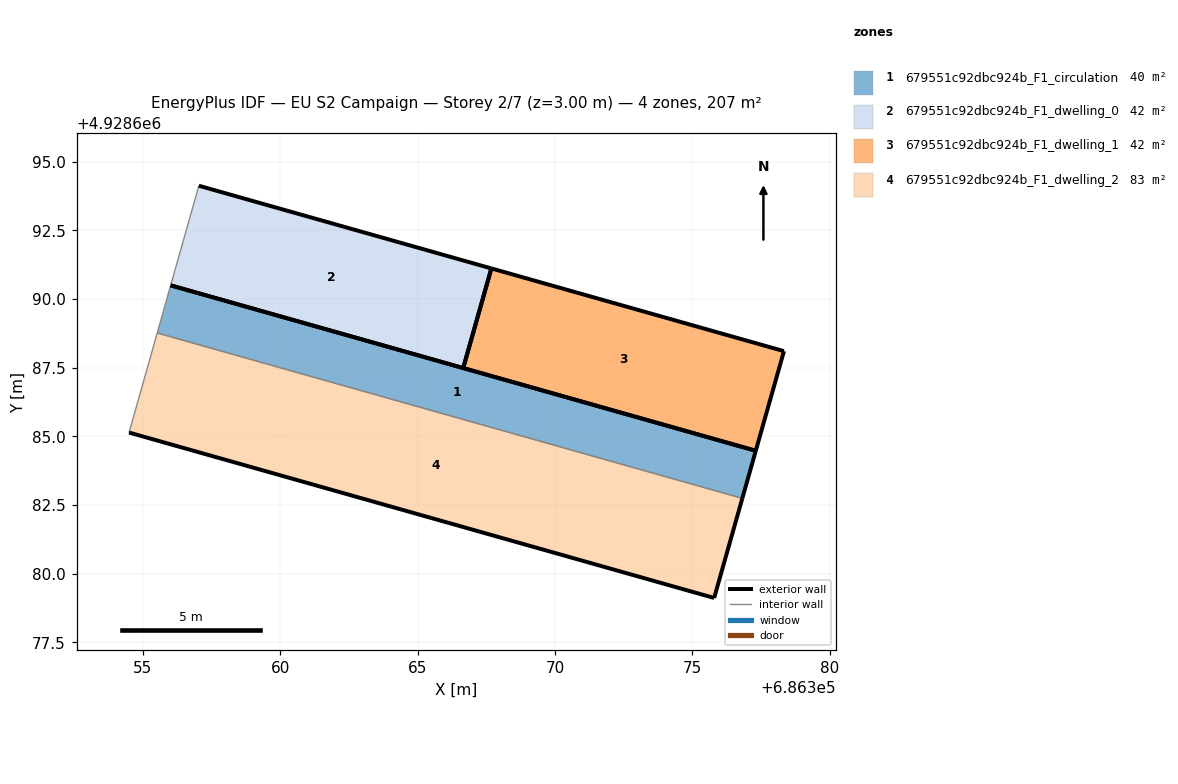
=== STOREY PLAN SPEC (per zone: floor XY polygon, exterior-wall plan segments, windows/doors) ===
zone 1: 679551c92dbc924b_F1_circulation  (39.8 m²)
  floor: (686376.82, 4928682.74) (686377.31, 4928684.48) (686356.01, 4928690.50) (686355.52, 4928688.76)
  exterior wall: (686356.01, 4928690.50) – (686377.31, 4928684.48)  [22.1 m]
  exterior wall: (686377.31, 4928684.48) – (686376.82, 4928682.74)  [1.8 m]
  interior walls: 2
zone 2: 679551c92dbc924b_F1_dwelling_0  (41.7 m²)
  floor: (686366.66, 4928687.49) (686367.69, 4928691.11) (686357.04, 4928694.12) (686356.01, 4928690.50)
  exterior wall: (686366.66, 4928687.49) – (686356.01, 4928690.50)  [11.1 m]
  exterior wall: (686357.04, 4928694.12) – (686367.69, 4928691.11)  [11.1 m]
  exterior wall: (686367.69, 4928691.11) – (686366.66, 4928687.49)  [3.8 m]
  interior walls: 1
zone 3: 679551c92dbc924b_F1_dwelling_1  (41.7 m²)
  floor: (686377.31, 4928684.48) (686378.34, 4928688.10) (686367.69, 4928691.11) (686366.66, 4928687.49)
  exterior wall: (686377.31, 4928684.48) – (686366.66, 4928687.49)  [11.1 m]
  exterior wall: (686367.69, 4928691.11) – (686378.34, 4928688.10)  [11.1 m]
  exterior wall: (686378.34, 4928688.10) – (686377.31, 4928684.48)  [3.8 m]
  exterior wall: (686366.66, 4928687.49) – (686367.69, 4928691.11)  [3.8 m]
zone 4: 679551c92dbc924b_F1_dwelling_2  (83.4 m²)
  floor: (686375.79, 4928679.12) (686376.82, 4928682.74) (686355.52, 4928688.76) (686354.50, 4928685.14)
  exterior wall: (686376.82, 4928682.74) – (686375.80, 4928679.12)  [3.8 m]
  exterior wall: (686375.80, 4928679.12) – (686354.50, 4928685.14)  [22.1 m]
  interior walls: 2

=== DERIVED (storey summary) ===
Building: EU S2 Campaign
Storey: 2 of 7  (floor level z = 3.00 m)
Storey gross floor area: 206.6 m²
Zones on this storey: 4
  - 679551c92dbc924b_F1_circulation: floor 39.8 m²; exterior wall 23.9 m (71.8 m²); WWR 0.0%
  - 679551c92dbc924b_F1_dwelling_0: floor 41.7 m²; exterior wall 25.9 m (77.7 m²); WWR 0.0%
  - 679551c92dbc924b_F1_dwelling_1: floor 41.7 m²; exterior wall 29.7 m (89.0 m²); WWR 0.0%
  - 679551c92dbc924b_F1_dwelling_2: floor 83.4 m²; exterior wall 25.9 m (77.7 m²); WWR 0.0%
Zone adjacency (shared interzone walls):
  - 679551c92dbc924b_F1_circulation ↔ 679551c92dbc924b_F1_dwelling_2